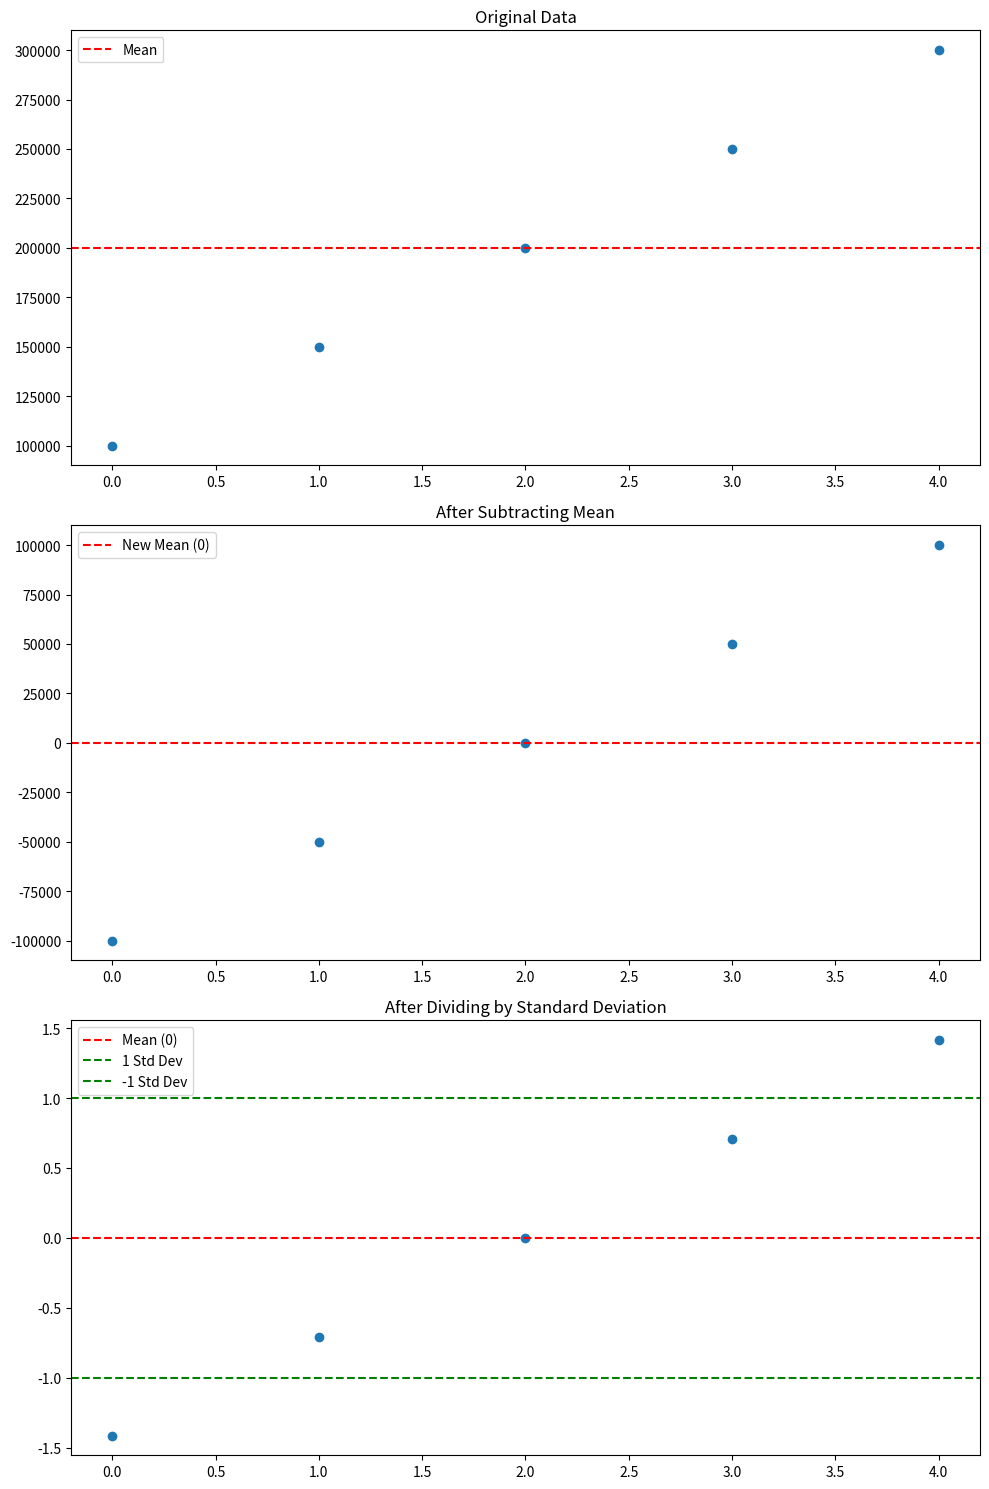

The script that saved this image:
import numpy as np
import matplotlib.pyplot as plt

# サンプルデータ
mileages = np.array([100000, 150000, 200000, 250000, 300000])
mean = np.mean(mileages)
std_dev = np.std(mileages)

# 正規化の各ステップ
step1 = mileages - mean
step2 = step1 / std_dev

# プロット
fig, (ax1, ax2, ax3) = plt.subplots(3, 1, figsize=(10, 15))

# 元のデータ
ax1.scatter(range(len(mileages)), mileages)
ax1.set_title("Original Data")
ax1.axhline(y=mean, color='r', linestyle='--', label='Mean')
ax1.legend()

# 平均を引いた後
ax2.scatter(range(len(step1)), step1)
ax2.set_title("After Subtracting Mean")
ax2.axhline(y=0, color='r', linestyle='--', label='New Mean (0)')
ax2.legend()

# 標準偏差で割った後
ax3.scatter(range(len(step2)), step2)
ax3.set_title("After Dividing by Standard Deviation")
ax3.axhline(y=0, color='r', linestyle='--', label='Mean (0)')
ax3.axhline(y=1, color='g', linestyle='--', label='1 Std Dev')
ax3.axhline(y=-1, color='g', linestyle='--', label='-1 Std Dev')
ax3.legend()

plt.tight_layout()
plt.show()